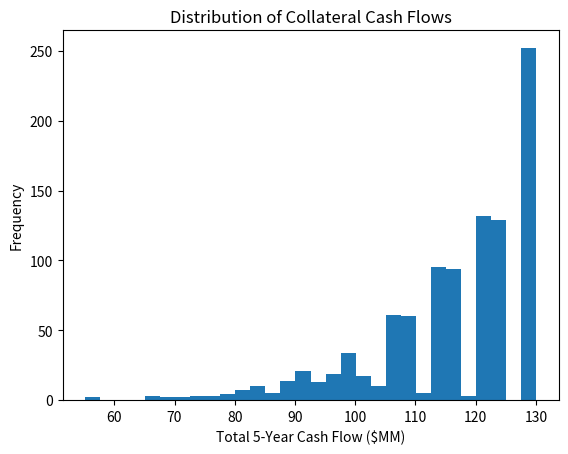
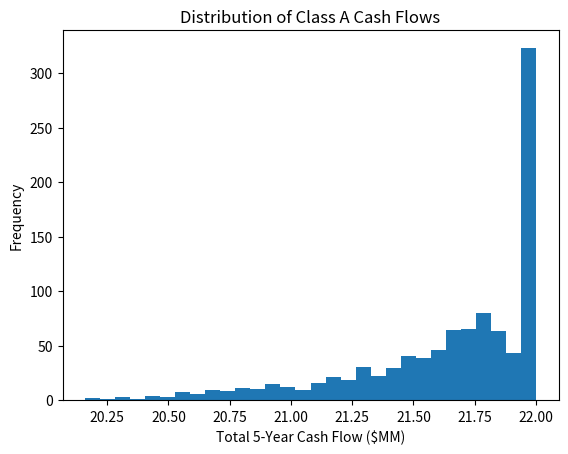
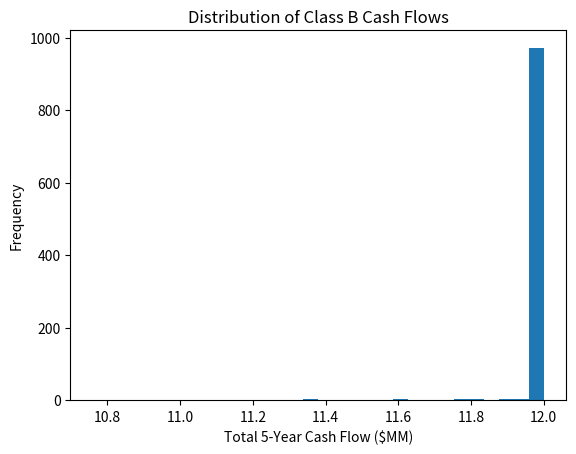
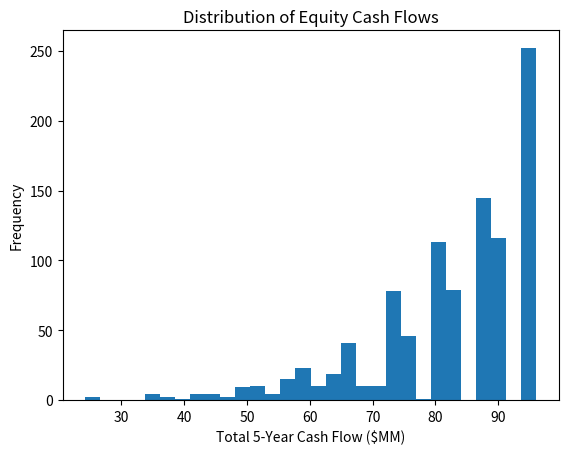
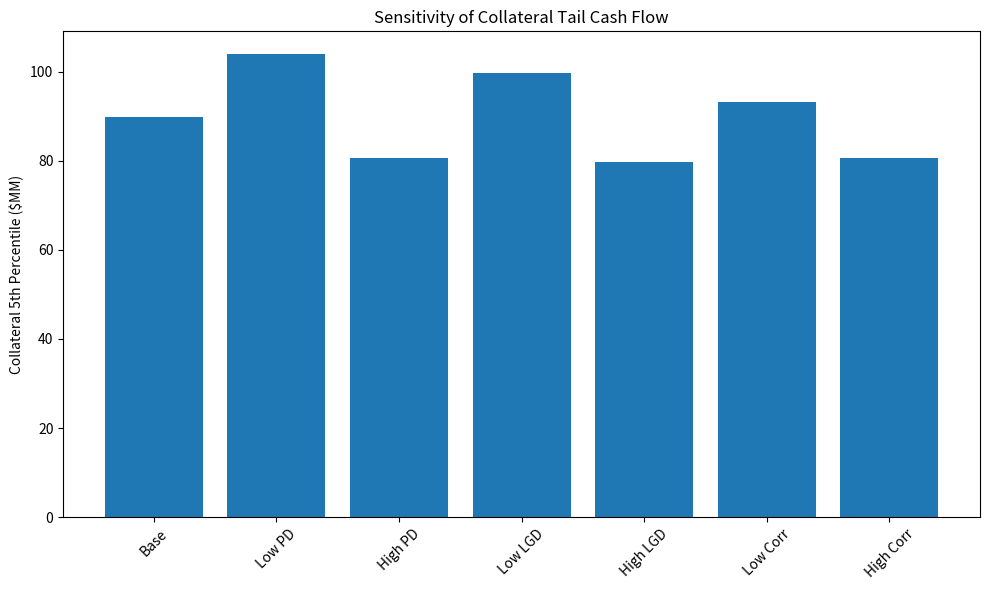
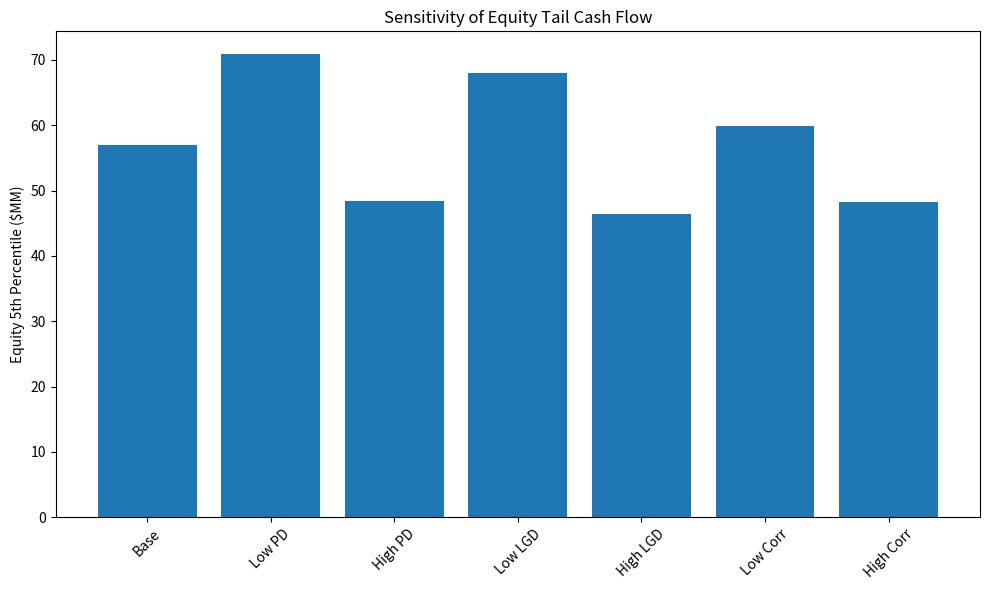

Recreate these plots in Python, in order. (Note: this script raises an exception after producing the figures.)
import numpy as np
import pandas as pd
import matplotlib.pyplot as plt
from scipy.stats import norm

# -----------------------------
# Project Parameters
# -----------------------------

N_SIM = 1000
N_BONDS = 10

YEARS = 5
QUARTERS_PER_YEAR = 4
N_QUARTERS = YEARS * QUARTERS_PER_YEAR

FACE_VALUE = 10_000_000
COUPON_RATE = 0.06

ANNUAL_DEFAULT_PROB = 0.04
LGD = 0.60
RECOVERY_RATE = 1 - LGD

DEFAULT_CORRELATION = 0.20

CLASS_A_NOTIONAL = 20_000_000
CLASS_A_COUPON = 0.02

CLASS_B_NOTIONAL = 10_000_000
CLASS_B_COUPON = 0.04

SEED = 123

quarterly_bond_coupon = FACE_VALUE * COUPON_RATE / QUARTERS_PER_YEAR

quarterly_A_coupon = (
    CLASS_A_NOTIONAL * CLASS_A_COUPON / QUARTERS_PER_YEAR
)

quarterly_B_coupon = (
    CLASS_B_NOTIONAL * CLASS_B_COUPON / QUARTERS_PER_YEAR
)

# print("Bond quarterly coupon:", quarterly_bond_coupon)
# print("Class A quarterly coupon:", quarterly_A_coupon)
# print("Class B quarterly coupon:", quarterly_B_coupon)

# -----------------------------
# Step 2: Correlation Matrix
# -----------------------------

corr_matrix = np.full(
    (N_BONDS, N_BONDS),
    DEFAULT_CORRELATION
)

np.fill_diagonal(corr_matrix, 1.0)

print("\nCorrelation matrix:")
# print(corr_matrix)

cholesky_matrix = np.linalg.cholesky(corr_matrix)

print("\nCholesky matrix:")
# print(cholesky_matrix)

# -----------------------------
# Step 3: Generate Random Normals
# -----------------------------

np.random.seed(SEED)

independent_normals = np.random.normal(
    size=(N_SIM, N_BONDS)
)

print("\nIndependent normals shape:")
# print(independent_normals.shape)

correlated_normals = independent_normals @ cholesky_matrix.T

print("\nCorrelated normals shape:")
# print(correlated_normals.shape)

sample_corr = np.corrcoef(
    correlated_normals,
    rowvar=False
)

print("\nSample correlation matrix:")
print(np.round(sample_corr, 2))

# -----------------------------
# Step 4: Convert Normal to Uniform
# -----------------------------

uniforms = norm.cdf(correlated_normals)

print("\nUniforms shape:")
print(uniforms.shape)

print("\nFirst simulation - uniform values:")
# print(uniforms[0])

# -----------------------------
# Step 5: Convert Uniforms to Default Times
# -----------------------------

default_times = (
    np.log(1 - uniforms)
    / np.log(1 - ANNUAL_DEFAULT_PROB)
)

print("\nDefault times shape:")
print(default_times.shape)

print("\nFirst simulation - default times in years:")
print(np.round(default_times[0], 2))

# -----------------------------
# Step 6: Convert Default Times to Default Quarters
# -----------------------------

default_quarters = np.ceil(
    default_times * QUARTERS_PER_YEAR
).astype(int)

print("\nFirst simulation - default quarters:")
# print(default_quarters[0])

# -----------------------------
# Step 7: Build Bond Cash Flows
# -----------------------------
recovery_amount = FACE_VALUE * RECOVERY_RATE

coupon_cash_flows = np.zeros(
    (N_SIM, N_BONDS, N_QUARTERS)
)

recovery_cash_flows = np.zeros(
    (N_SIM, N_BONDS, N_QUARTERS)
)

principal_cash_flows = np.zeros(
    (N_SIM, N_BONDS, N_QUARTERS)
)

for sim in range(N_SIM):

    for bond in range(N_BONDS):

        default_q = default_quarters[sim, bond]

        for q in range(1, N_QUARTERS + 1):

            # Bond defaults within the 5-year horizon
            if default_q <= N_QUARTERS:

                if q < default_q:
                    coupon_cash_flows[sim, bond, q - 1] = quarterly_bond_coupon

                elif q == default_q:
                    recovery_cash_flows[sim, bond, q - 1] = recovery_amount

            # Bond survives to maturity
            else:

                if q <= N_QUARTERS:
                    coupon_cash_flows[sim, bond, q - 1] = quarterly_bond_coupon

                if q == N_QUARTERS:
                    principal_cash_flows[sim, bond, q - 1] = FACE_VALUE

collateral_interest_cf = coupon_cash_flows.sum(axis=1)

collateral_recovery_cf = recovery_cash_flows.sum(axis=1)

collateral_principal_cf = principal_cash_flows.sum(axis=1)

total_collateral_cf = (
    collateral_interest_cf
    + collateral_recovery_cf
    + collateral_principal_cf
)

print("\nCase 1 - Interest CF:")
# print(collateral_interest_cf[0])

print("\nCase 1 - Recovery CF:")
# print(collateral_recovery_cf[0])

print("\nCase 1 - Principal CF:")
# print(collateral_principal_cf[0])

print("\nCase 1 - Total CF:")
# print(total_collateral_cf[0])

# -----------------------------
# Step 8: CDO Waterfall
# -----------------------------

class_A_interest_cf = np.zeros((N_SIM, N_QUARTERS))
class_B_interest_cf = np.zeros((N_SIM, N_QUARTERS))

class_A_principal_cf = np.zeros((N_SIM, N_QUARTERS))
class_B_principal_cf = np.zeros((N_SIM, N_QUARTERS))

equity_cf = np.zeros((N_SIM, N_QUARTERS))

class_A_balance = np.zeros((N_SIM, N_QUARTERS + 1))
class_B_balance = np.zeros((N_SIM, N_QUARTERS + 1))

class_A_balance[:, 0] = CLASS_A_NOTIONAL
class_B_balance[:, 0] = CLASS_B_NOTIONAL

for sim in range(N_SIM):

    for q in range(N_QUARTERS):

        # Beginning-of-quarter balances
        A_bal = class_A_balance[sim, q]
        B_bal = class_B_balance[sim, q]

        # -------------------------
        # 1. Interest Waterfall
        # -------------------------

        available_interest = collateral_interest_cf[sim, q]

        A_interest_due = A_bal * CLASS_A_COUPON / QUARTERS_PER_YEAR
        B_interest_due = B_bal * CLASS_B_COUPON / QUARTERS_PER_YEAR

        A_interest_paid = min(
            available_interest,
            A_interest_due
        )

        remaining_interest = available_interest - A_interest_paid

        B_interest_paid = min(
            remaining_interest,
            B_interest_due
        )

        remaining_interest -= B_interest_paid

        # -------------------------
        # 2. Principal Waterfall
        # -------------------------

        available_principal = (
            collateral_recovery_cf[sim, q]
            + collateral_principal_cf[sim, q]
        )

        A_principal_paid = min(
            available_principal,
            A_bal
        )

        remaining_principal = (
            available_principal
            - A_principal_paid
        )

        B_principal_paid = min(
            remaining_principal,
            B_bal
        )

        remaining_principal -= B_principal_paid

        # -------------------------
        # 3. Equity Gets Residual
        # -------------------------

        equity_paid = (
            remaining_interest
            + remaining_principal
        )

        # Save cash flows
        class_A_interest_cf[sim, q] = A_interest_paid
        class_B_interest_cf[sim, q] = B_interest_paid

        class_A_principal_cf[sim, q] = A_principal_paid
        class_B_principal_cf[sim, q] = B_principal_paid

        equity_cf[sim, q] = equity_paid

        # Update balances
        class_A_balance[sim, q + 1] = (
            A_bal - A_principal_paid
        )

        class_B_balance[sim, q + 1] = (
            B_bal - B_principal_paid
        )

class_A_total_cf = (
    class_A_interest_cf
    + class_A_principal_cf
)

class_B_total_cf = (
    class_B_interest_cf
    + class_B_principal_cf
)

print("\nCase 1 - Class A Total CF:")
# print(class_A_total_cf[0])

print("\nCase 1 - Class B Total CF:")
# print(class_B_total_cf[0])

print("\nCase 1 - Equity CF:")
# print(equity_cf[0])

print("\nCase 1 - Class A Balance:")
# print(class_A_balance[0])

print("\nCase 1 - Class B Balance:")
# print(class_B_balance[0])

allocated_cf = (
    class_A_total_cf
    + class_B_total_cf
    + equity_cf
)

print(
    np.allclose(
        allocated_cf,
        total_collateral_cf
    )
)

bond_cash_flows = (
    coupon_cash_flows
    + recovery_cash_flows
    + principal_cash_flows
)

def view_case(case_num):
    """
    Display detailed cash flows for one simulation case.
    case_num: 1 to 1000
    """

    if case_num < 1 or case_num > N_SIM:
        raise ValueError("Case number must be between 1 and 1000.")

    idx = case_num - 1

    # -----------------------------
    # 1. Individual Bond Cash Flows
    # -----------------------------

    bond_df = pd.DataFrame(
        bond_cash_flows[idx].T,
        index=[f"Q{i}" for i in range(1, N_QUARTERS + 1)],
        columns=[f"Bond {i}" for i in range(1, N_BONDS + 1)]
    )

    print("\n" + "=" * 100)
    print(f"CASE {case_num}: INDIVIDUAL BOND CASH FLOWS")
    print("=" * 100)

    print(
        bond_df.map(
            lambda x: f"{x:,.0f}"
        )
    )

    # -----------------------------
    # 2. Collateral + CDO Waterfall
    # -----------------------------

    waterfall_df = pd.DataFrame(
        {
            "Collateral Interest": collateral_interest_cf[idx],
            "Recovery": collateral_recovery_cf[idx],
            "Principal": collateral_principal_cf[idx],
            "Total Collateral": total_collateral_cf[idx],
            "Class A": class_A_total_cf[idx],
            "Class B": class_B_total_cf[idx],
            "Equity": equity_cf[idx],
        },
        index=[f"Q{i}" for i in range(1, N_QUARTERS + 1)]
    )

    print("\n" + "=" * 100)
    print(f"CASE {case_num}: CDO WATERFALL")
    print("=" * 100)

    print(
        waterfall_df.map(
            lambda x: f"{x:,.0f}"
        )
    )

# -----------------------------
# Step 9: Statistical Analysis
# -----------------------------

total_cf_collateral = total_collateral_cf.sum(axis=1)
total_cf_A = class_A_total_cf.sum(axis=1)
total_cf_B = class_B_total_cf.sum(axis=1)
total_cf_equity = equity_cf.sum(axis=1)

results_df = pd.DataFrame({
    "Collateral": total_cf_collateral,
    "Class A": total_cf_A,
    "Class B": total_cf_B,
    "Equity": total_cf_equity
})

stats = results_df.describe(
    percentiles=[0.01, 0.05, 0.25, 0.50, 0.75, 0.95, 0.99]
).T

print("\n" + "=" * 100)
print("TASK 3: TOTAL 5-YEAR CASH FLOW STATISTICS")
print("=" * 100)

stats_display = stats.copy()

for col in stats_display.columns:
    if col != "count":
        stats_display[col] = stats_display[col] / 1_000_000

print(stats_display.round(2))

# -----------------------------
# True Payment Shortfall Analysis
# -----------------------------

# Interest due each quarter based on beginning balance
A_interest_due = (
    class_A_balance[:, :-1]
    * CLASS_A_COUPON
    / QUARTERS_PER_YEAR
)

B_interest_due = (
    class_B_balance[:, :-1]
    * CLASS_B_COUPON
    / QUARTERS_PER_YEAR
)

# Unpaid interest
A_interest_shortfall = np.maximum(
    A_interest_due - class_A_interest_cf,
    0
)

B_interest_shortfall = np.maximum(
    B_interest_due - class_B_interest_cf,
    0
)

# Probability that any interest payment is missed
prob_A_interest_shortfall = np.mean(
    A_interest_shortfall.sum(axis=1) > 1e-6
)

prob_B_interest_shortfall = np.mean(
    B_interest_shortfall.sum(axis=1) > 1e-6
)

# Principal still unpaid after Q20
prob_A_principal_shortfall = np.mean(
    class_A_balance[:, -1] > 1e-6
)

prob_B_principal_shortfall = np.mean(
    class_B_balance[:, -1] > 1e-6
)

print("\nTrue Payment Shortfall Probabilities")
print("------------------------------------")
print(
    f"Class A interest shortfall: "
    f"{prob_A_interest_shortfall:.2%}"
)
print(
    f"Class B interest shortfall: "
    f"{prob_B_interest_shortfall:.2%}"
)
print(
    f"Class A principal shortfall: "
    f"{prob_A_principal_shortfall:.2%}"
)
print(
    f"Class B principal shortfall: "
    f"{prob_B_principal_shortfall:.2%}"
)

# -----------------------------
# Step 10: Probability Distributions
# -----------------------------

plt.figure()

plt.hist(
    total_cf_collateral / 1_000_000,
    bins=30
)

plt.xlabel("Total 5-Year Cash Flow ($MM)")
plt.ylabel("Frequency")
plt.title("Distribution of Collateral Cash Flows")
plt.savefig("collateral_distribution.png", dpi=300, bbox_inches="tight")
plt.show()

plt.figure()

plt.hist(
    total_cf_A / 1_000_000,
    bins=30
)

plt.xlabel("Total 5-Year Cash Flow ($MM)")
plt.ylabel("Frequency")
plt.title("Distribution of Class A Cash Flows")
plt.savefig("class_A_distribution.png", dpi=300, bbox_inches="tight")
plt.show()

plt.figure()

plt.hist(
    total_cf_B / 1_000_000,
    bins=30
)

plt.xlabel("Total 5-Year Cash Flow ($MM)")
plt.ylabel("Frequency")
plt.title("Distribution of Class B Cash Flows")
plt.savefig("class_B_distribution.png", dpi=300, bbox_inches="tight")
plt.show()

plt.figure()

plt.hist(
    total_cf_equity / 1_000_000,
    bins=30
)

plt.xlabel("Total 5-Year Cash Flow ($MM)")
plt.ylabel("Frequency")
plt.title("Distribution of Equity Cash Flows")
plt.savefig("equity_distribution.png", dpi=300, bbox_inches="tight")
plt.show()

# -----------------------------
# Step 11: Sensitivity Analysis
# -----------------------------

def run_scenario(pd_annual, lgd, rho, seed=123):

    np.random.seed(seed)

    recovery_rate = 1 - lgd
    recovery_amount = FACE_VALUE * recovery_rate

    # Correlation matrix
    corr_matrix = np.full((N_BONDS, N_BONDS), rho)
    np.fill_diagonal(corr_matrix, 1.0)

    L = np.linalg.cholesky(corr_matrix)

    # Independent normals -> correlated normals
    independent_normals = np.random.normal(
        size=(N_SIM, N_BONDS)
    )

    correlated_normals = independent_normals @ L.T

    # Normal -> Uniform
    uniforms = norm.cdf(correlated_normals)

    # Uniform -> default time
    default_times = (
        np.log(1 - uniforms)
        / np.log(1 - pd_annual)
    )

    default_quarters = np.ceil(
        default_times * QUARTERS_PER_YEAR
    ).astype(int)

    # Bond cash-flow components
    coupon_cf = np.zeros(
        (N_SIM, N_BONDS, N_QUARTERS)
    )

    recovery_cf = np.zeros(
        (N_SIM, N_BONDS, N_QUARTERS)
    )

    principal_cf = np.zeros(
        (N_SIM, N_BONDS, N_QUARTERS)
    )

    for sim in range(N_SIM):
        for bond in range(N_BONDS):

            dq = default_quarters[sim, bond]

            for q in range(1, N_QUARTERS + 1):

                if dq <= N_QUARTERS:

                    if q < dq:
                        coupon_cf[sim, bond, q - 1] = quarterly_bond_coupon

                    elif q == dq:
                        recovery_cf[sim, bond, q - 1] = recovery_amount

                else:

                    coupon_cf[sim, bond, q - 1] = quarterly_bond_coupon

                    if q == N_QUARTERS:
                        principal_cf[sim, bond, q - 1] = FACE_VALUE

    # Aggregate collateral cash flows
    collateral_interest = coupon_cf.sum(axis=1)
    collateral_recovery = recovery_cf.sum(axis=1)
    collateral_principal = principal_cf.sum(axis=1)

    collateral_total = (
        collateral_interest
        + collateral_recovery
        + collateral_principal
    )

    # Waterfall arrays
    class_A_interest_cf_s = np.zeros((N_SIM, N_QUARTERS))
    class_B_interest_cf_s = np.zeros((N_SIM, N_QUARTERS))

    class_A_principal_cf_s = np.zeros((N_SIM, N_QUARTERS))
    class_B_principal_cf_s = np.zeros((N_SIM, N_QUARTERS))

    equity_cf_s = np.zeros((N_SIM, N_QUARTERS))

    class_A_balance_s = np.zeros((N_SIM, N_QUARTERS + 1))
    class_B_balance_s = np.zeros((N_SIM, N_QUARTERS + 1))

    class_A_balance_s[:, 0] = CLASS_A_NOTIONAL
    class_B_balance_s[:, 0] = CLASS_B_NOTIONAL

    # Waterfall
    for sim in range(N_SIM):

        for q in range(N_QUARTERS):

            A_bal = class_A_balance_s[sim, q]
            B_bal = class_B_balance_s[sim, q]

            # Interest waterfall
            available_interest = collateral_interest[sim, q]

            A_interest_due = (
                A_bal * CLASS_A_COUPON / QUARTERS_PER_YEAR
            )

            B_interest_due = (
                B_bal * CLASS_B_COUPON / QUARTERS_PER_YEAR
            )

            A_interest_paid = min(
                available_interest,
                A_interest_due
            )

            remaining_interest = (
                available_interest
                - A_interest_paid
            )

            B_interest_paid = min(
                remaining_interest,
                B_interest_due
            )

            remaining_interest -= B_interest_paid

            # Principal waterfall
            available_principal = (
                collateral_recovery[sim, q]
                + collateral_principal[sim, q]
            )

            A_principal_paid = min(
                available_principal,
                A_bal
            )

            remaining_principal = (
                available_principal
                - A_principal_paid
            )

            B_principal_paid = min(
                remaining_principal,
                B_bal
            )

            remaining_principal -= B_principal_paid

            # Equity residual
            equity_paid = (
                remaining_interest
                + remaining_principal
            )

            class_A_interest_cf_s[sim, q] = A_interest_paid
            class_B_interest_cf_s[sim, q] = B_interest_paid

            class_A_principal_cf_s[sim, q] = A_principal_paid
            class_B_principal_cf_s[sim, q] = B_principal_paid

            equity_cf_s[sim, q] = equity_paid

            class_A_balance_s[sim, q + 1] = (
                A_bal - A_principal_paid
            )

            class_B_balance_s[sim, q + 1] = (
                B_bal - B_principal_paid
            )

    class_A_total_cf_s = (
        class_A_interest_cf_s
        + class_A_principal_cf_s
    )

    class_B_total_cf_s = (
        class_B_interest_cf_s
        + class_B_principal_cf_s
    )

    total_collateral_s = collateral_total.sum(axis=1)
    total_A_s = class_A_total_cf_s.sum(axis=1)
    total_B_s = class_B_total_cf_s.sum(axis=1)
    total_equity_s = equity_cf_s.sum(axis=1)

    return {
        "Collateral": total_collateral_s,
        "Class A": total_A_s,
        "Class B": total_B_s,
        "Equity": total_equity_s
    }


scenarios = {
    "Base": (0.04, 0.60, 0.20),
    "Low PD": (0.02, 0.60, 0.20),
    "High PD": (0.06, 0.60, 0.20),
    "Low LGD": (0.04, 0.40, 0.20),
    "High LGD": (0.04, 0.80, 0.20),
    "Low Corr": (0.04, 0.60, 0.10),
    "High Corr": (0.04, 0.60, 0.40),
}

sensitivity_rows = []

for name, (pd_val, lgd_val, rho_val) in scenarios.items():

    result = run_scenario(
        pd_annual=pd_val,
        lgd=lgd_val,
        rho=rho_val
    )

    sensitivity_rows.append({
    "Scenario": name,

    "Collateral Mean": result["Collateral"].mean() / 1_000_000,
    "Collateral Std": result["Collateral"].std() / 1_000_000,
    "Collateral 5%": np.percentile(result["Collateral"], 5) / 1_000_000,

    "Class A Mean": result["Class A"].mean() / 1_000_000,

    "Class B Mean": result["Class B"].mean() / 1_000_000,

    "Equity Mean": result["Equity"].mean() / 1_000_000,
    "Equity Std": result["Equity"].std() / 1_000_000,
    "Equity 5%": np.percentile(result["Equity"], 5) / 1_000_000,
})

sensitivity_df = pd.DataFrame(sensitivity_rows)

print("\n" + "=" * 100)
print("SENSITIVITY ANALYSIS ($MM)")
print("=" * 100)

print(sensitivity_df.round(2))

sensitivity_df.to_csv(
    "sensitivity_analysis.csv",
    index=False
)

# -----------------------------
# Step 12: Sensitivity Charts
# -----------------------------

plt.figure(figsize=(10, 6))

plt.bar(
    sensitivity_df["Scenario"],
    sensitivity_df["Collateral 5%"]
)

plt.ylabel("Collateral 5th Percentile ($MM)")
plt.title("Sensitivity of Collateral Tail Cash Flow")

plt.xticks(rotation=45)

plt.tight_layout()

plt.savefig(
    "sensitivity_collateral_5pct.png",
    dpi=300,
    bbox_inches="tight"
)

plt.show()

plt.figure(figsize=(10, 6))

plt.bar(
    sensitivity_df["Scenario"],
    sensitivity_df["Equity 5%"]
)

plt.ylabel("Equity 5th Percentile ($MM)")
plt.title("Sensitivity of Equity Tail Cash Flow")

plt.xticks(rotation=45)

plt.tight_layout()

plt.savefig(
    "sensitivity_equity_5pct.png",
    dpi=300,
    bbox_inches="tight"
)

plt.show()

while True:

    user_input = input(
        "\nEnter a case number (1-1000), or 'q' to quit: "
    )

    if user_input.lower() == "q":
        break

    try:
        case_num = int(user_input)
        view_case(case_num)

    except ValueError:
        print("Please enter a valid case number from 1 to 1000.")
